Photos from the image-classification dataset "noodles" in the GitHub repository nakam7/keras-cnn-demo. Its 2 classes are: ramen, udon.

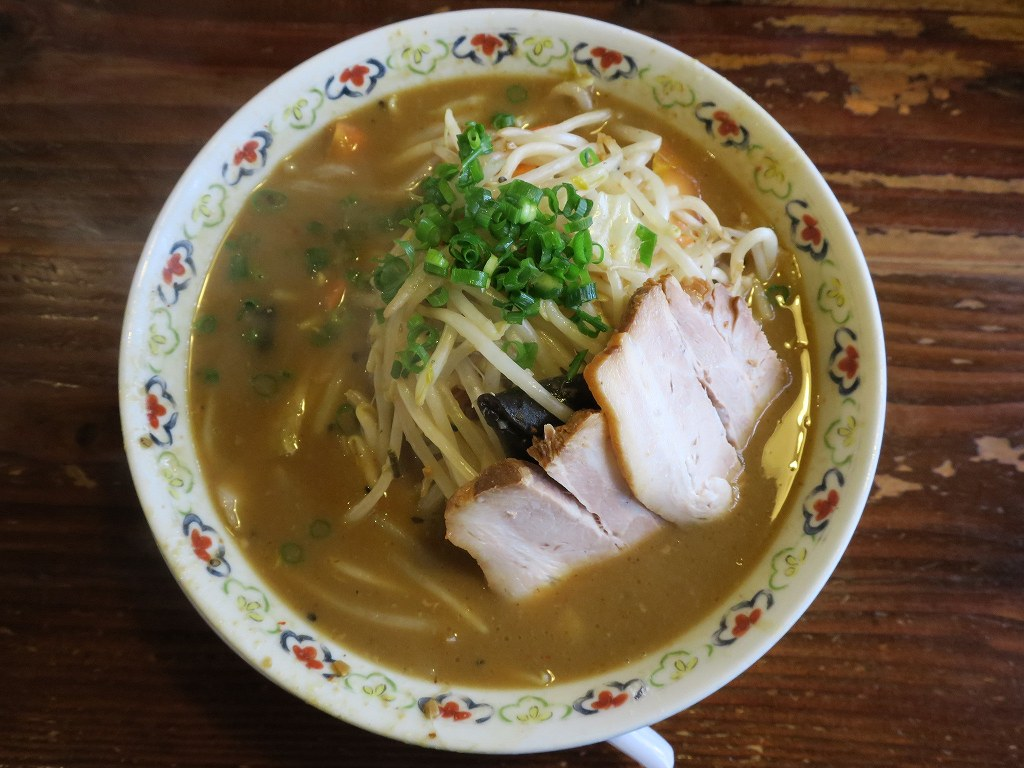
Label: ramen

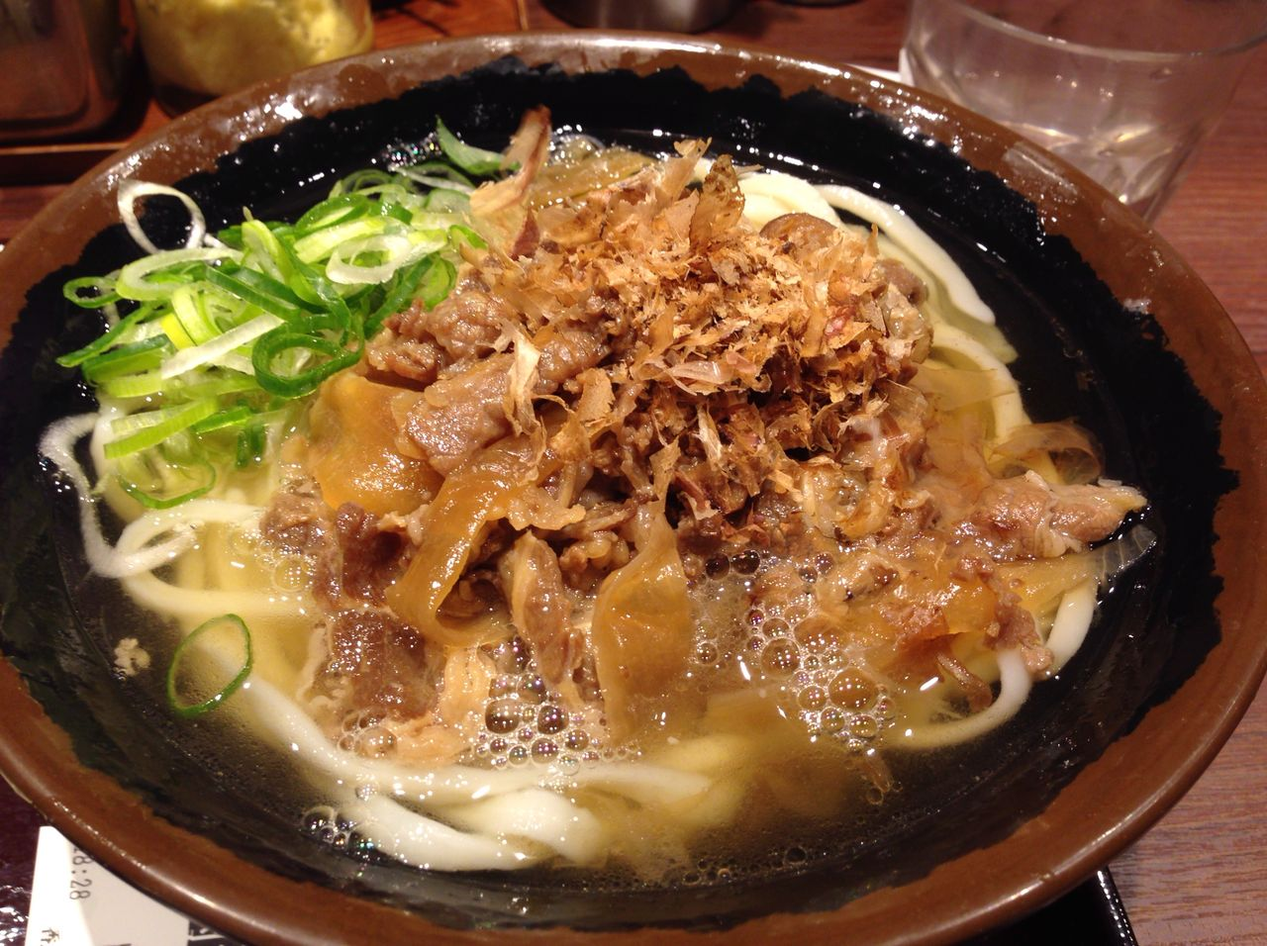
Label: udon

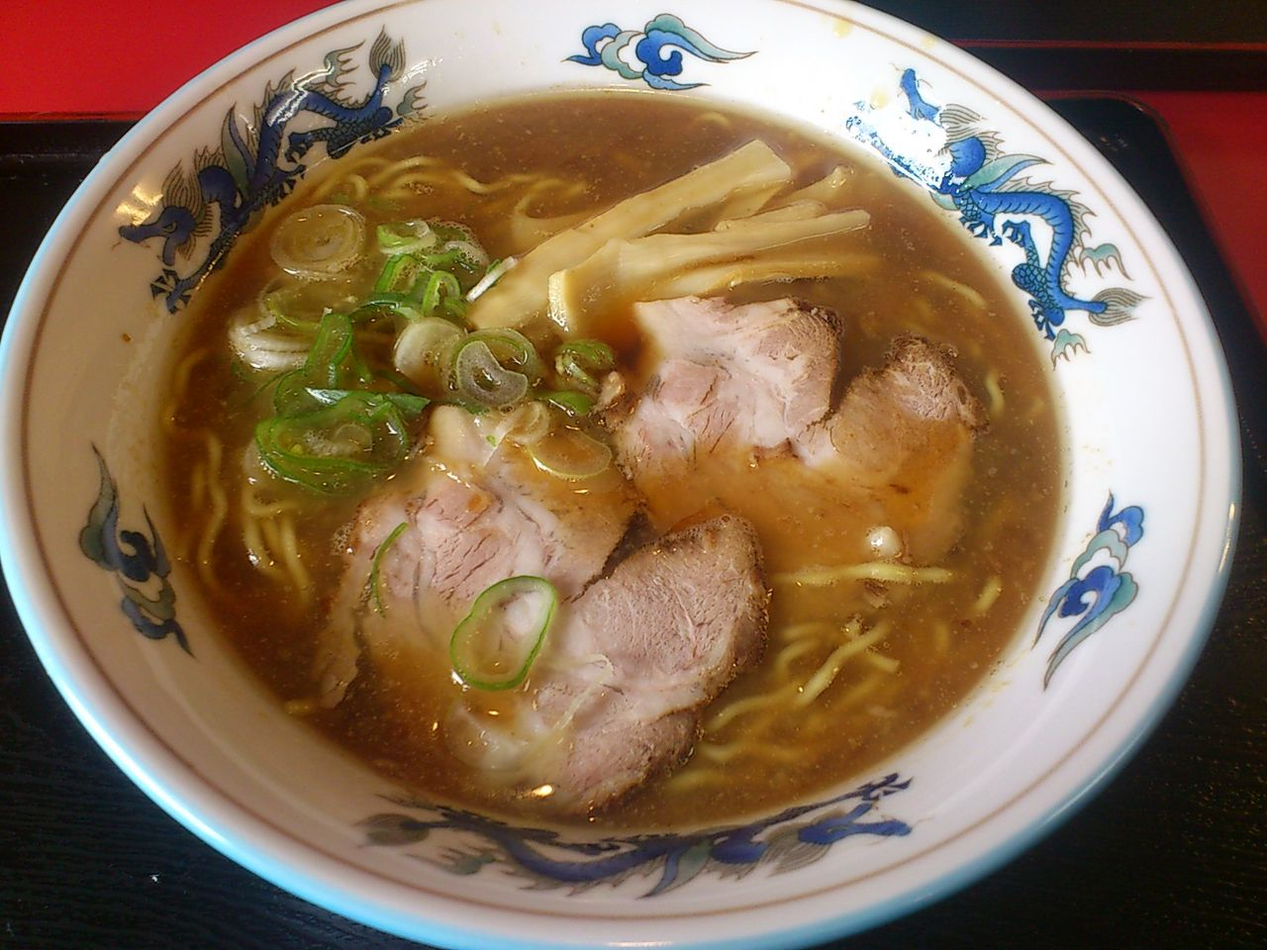
Label: ramen

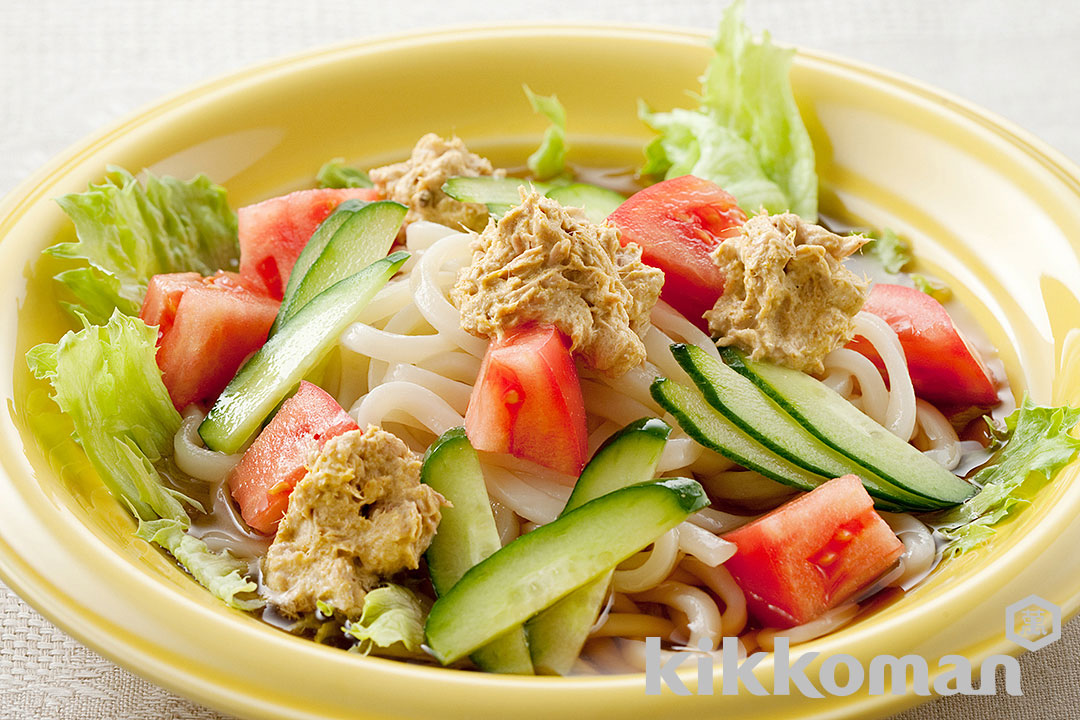
Label: udon

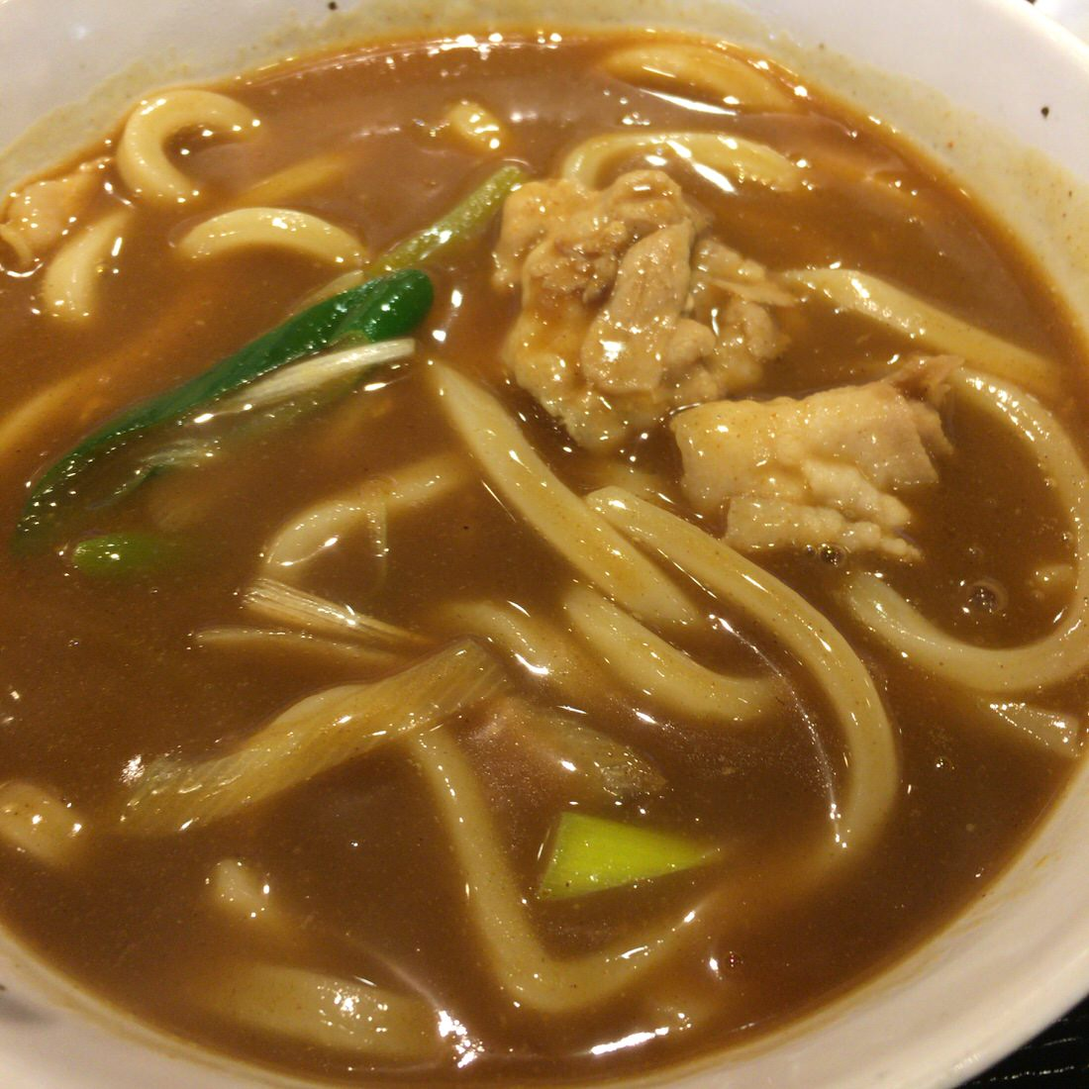
Label: udon

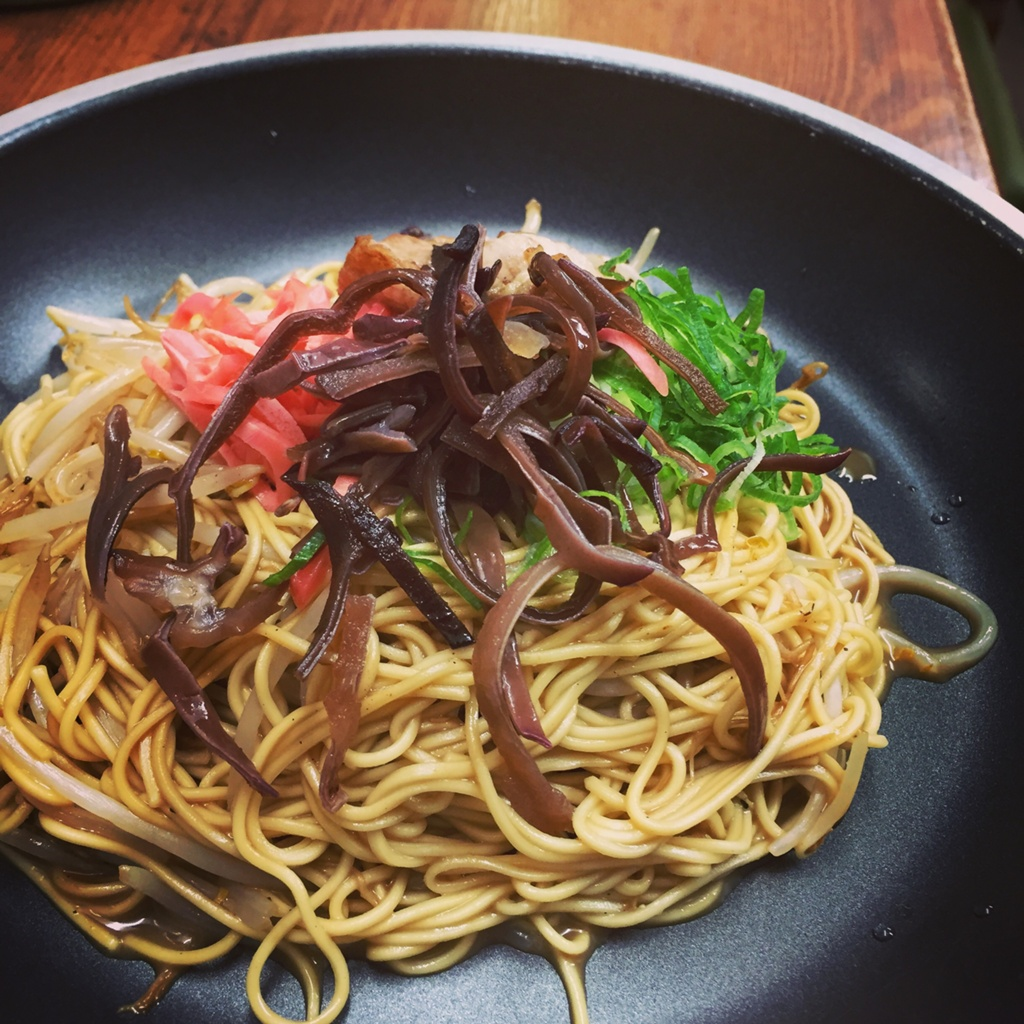
Label: ramen
